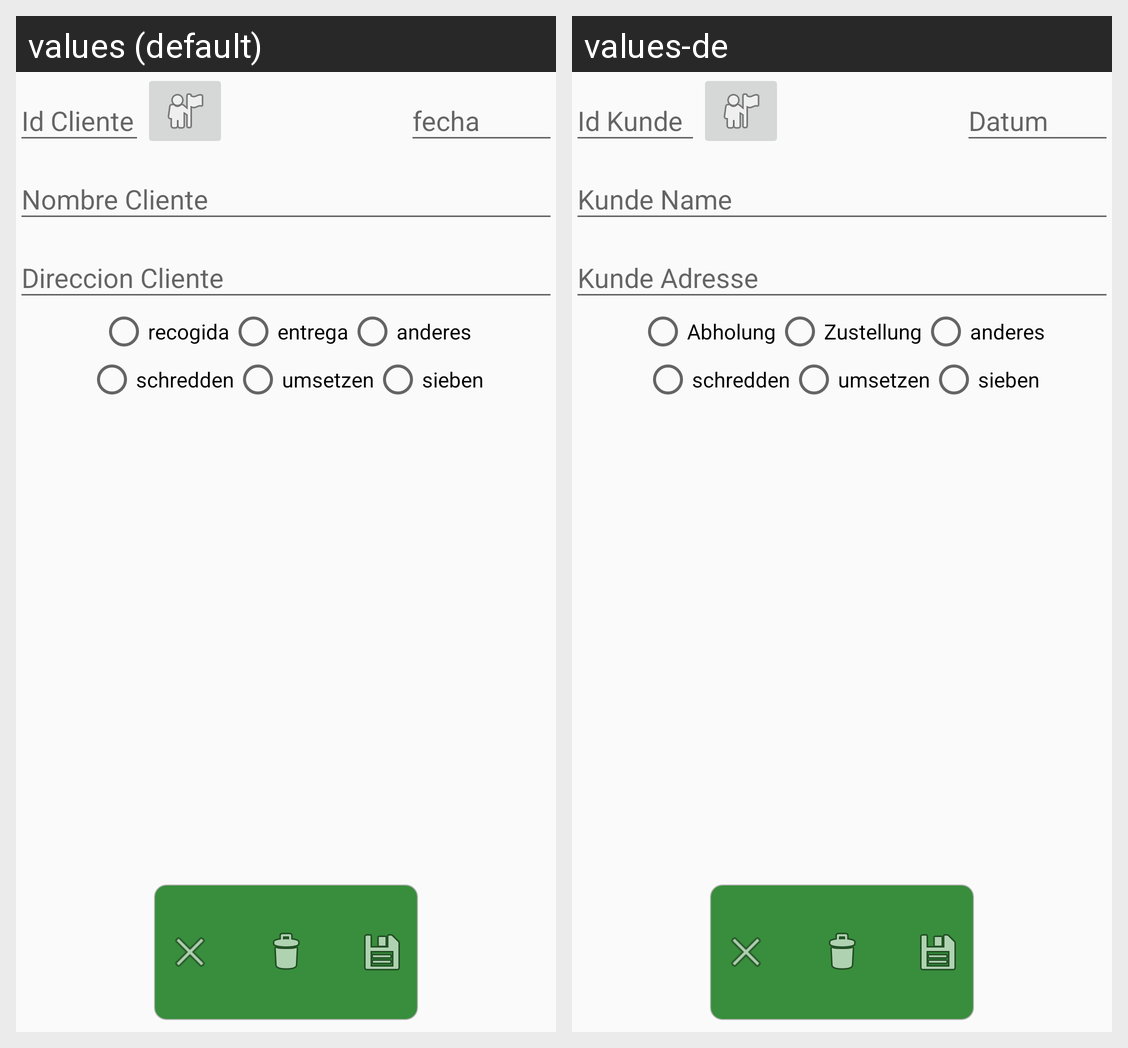

Translations of the strings shown on this Android screen, per locale in the grid:
Android screen res/layout/fragment_albaranes_cabecera.xml rendered under 2 locales, left to right: values (default), values-de. Device: Nexus 5 (rendered at 1080×1920; each locale shown at half size, 540×960, under a caption strip naming it); theme AppTheme.
Strings drawn on this screen, with the default value and each locale's value (text and hints the layout hard-codes, and strings that could not be matched under every locale, appear in the picture but are not listed):

recogida
  values: recogida
  values-de: Abholung

entrega
  values: entrega
  values-de: Zustellung

anderes
  values: anderes
  values-de: anderes

schredden
  values: schredden
  values-de: schredden

umsetzen
  values: umsetzen
  values-de: umsetzen

sieben
  values: sieben
  values-de: sieben
